Photos from the image-classification dataset "AIrice" in the GitHub repository HuyHoang2912/AI_Final. Its 15 classes are: gao lut rice, huyet rong rice, lai sua rice, long lai rice, lut bac rice, lut dien bien rice, lut do rice, lut trang rice, nep cam rice, nep sap rice, ngoc troi rice, tam rice, tam thom rice, thom my rice, thom go cong rice.

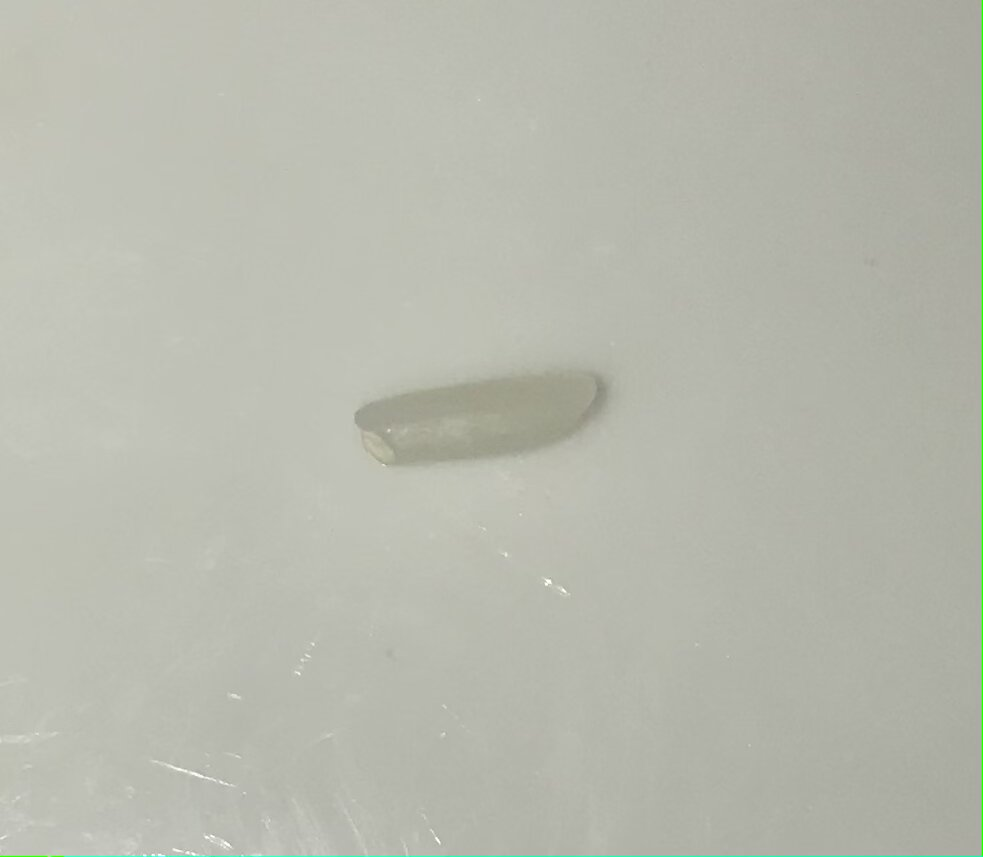
Label: lai sua rice

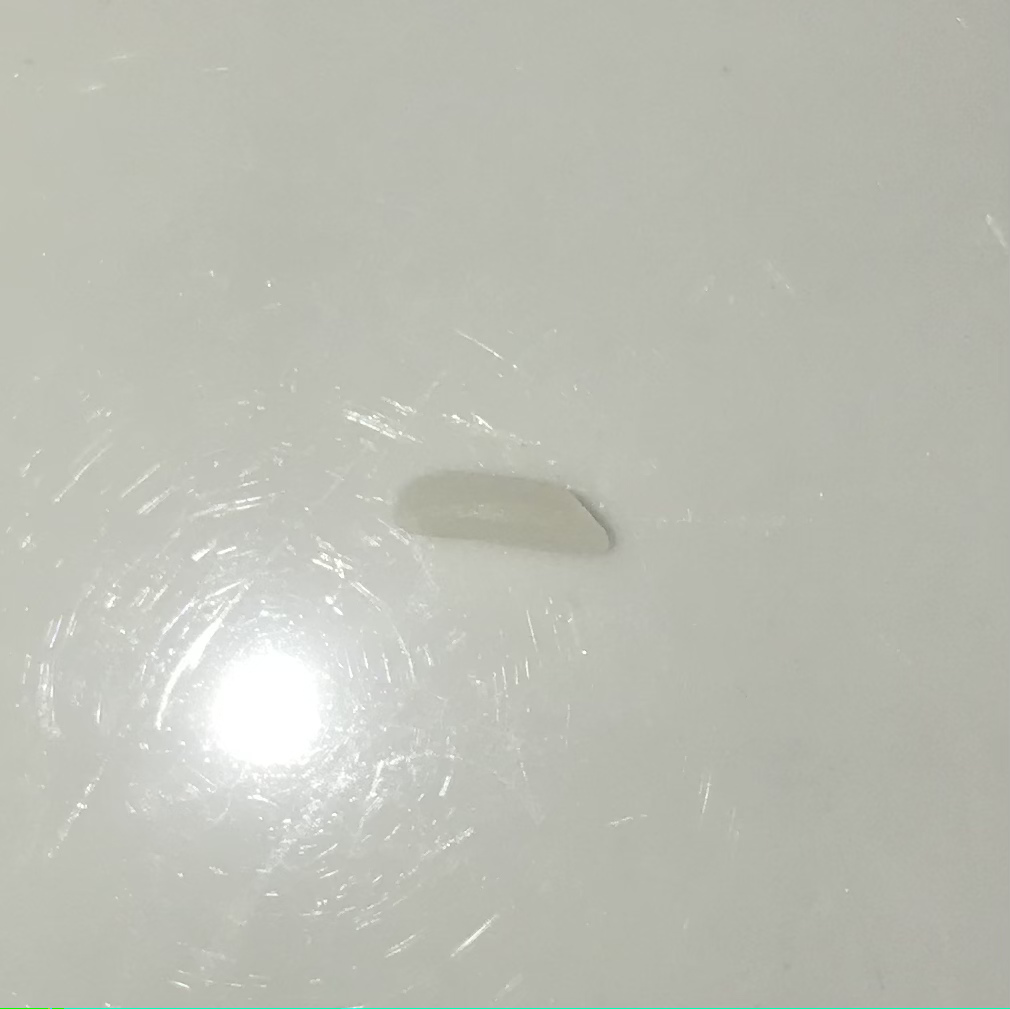
Label: thom go cong rice

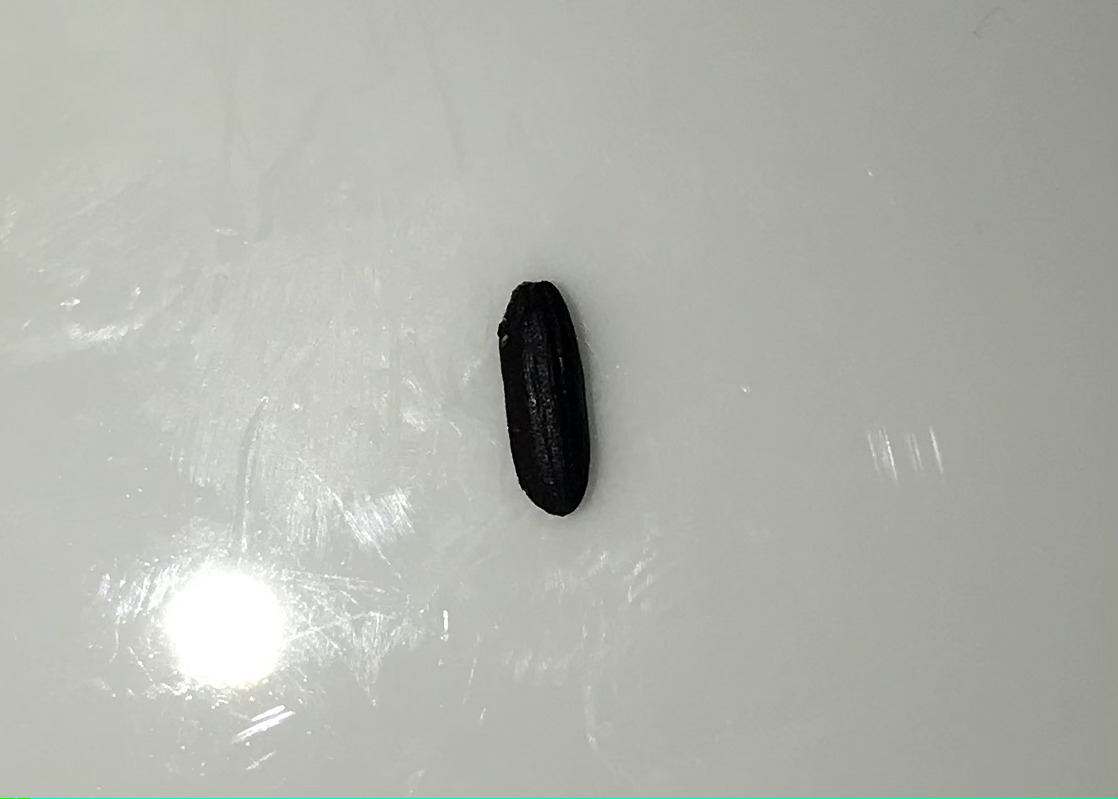
Label: gao lut rice

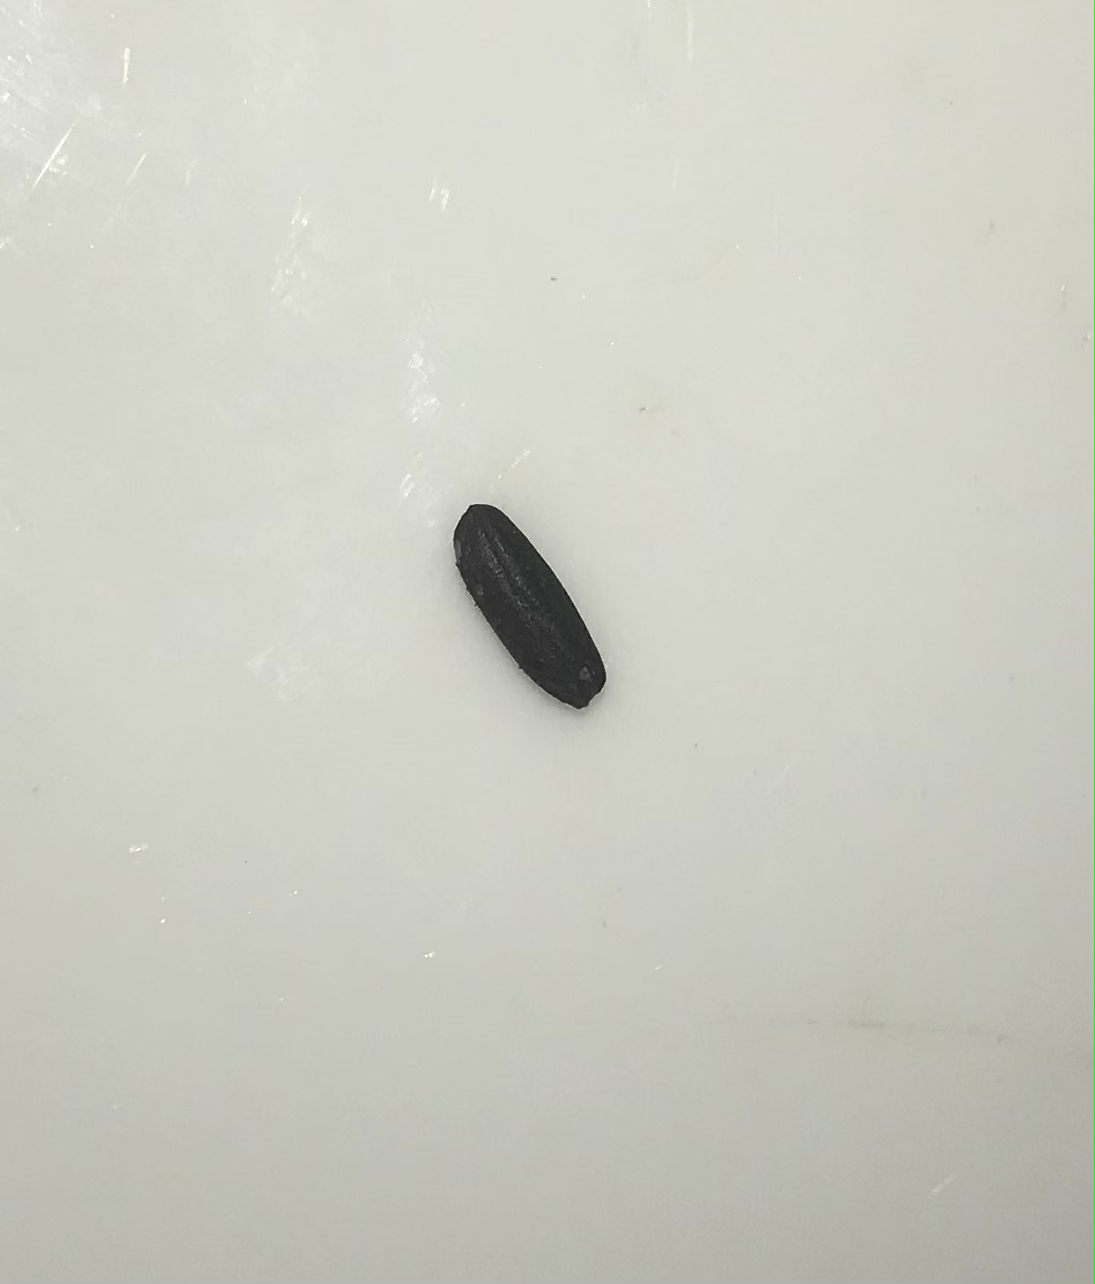
Label: nep cam rice

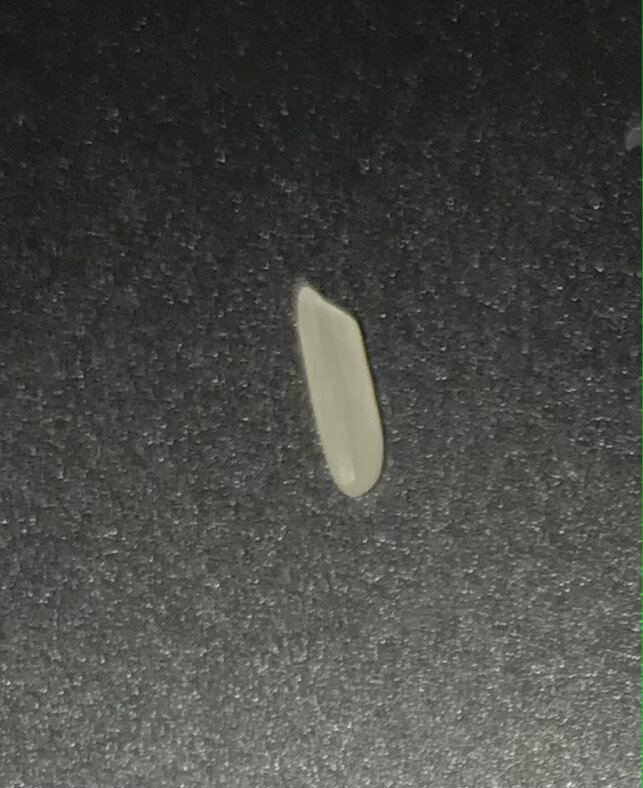
Label: long lai rice

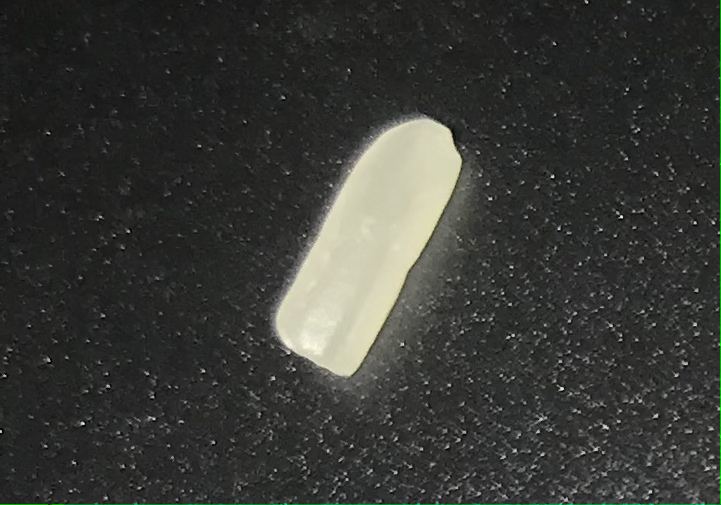
Label: thom my rice
